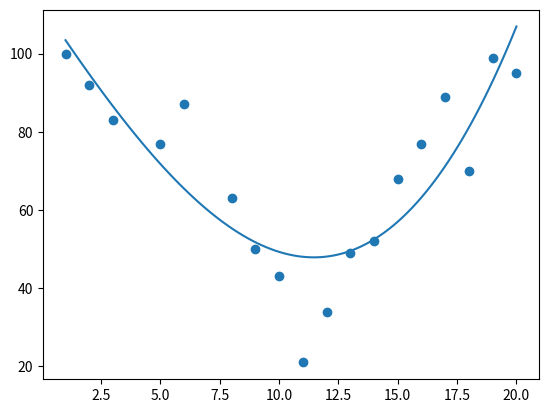

Here is the Python script that generated this plot:
import numpy as np
import matplotlib.pyplot as plt

x=np.array([1,2,3,5,6,8,9,10,11,12,13,14,15,16,17,18,19,20])
y=np.array([100,92,83,77,87,63,50,43,21,34,49,52,68,77,89,70,99,95])

my_model=np.poly1d(np.polyfit(x,y,3))
# poly1d -> oluşan denklemi pyhton'da fonksiyon gibi kullanmamızı sağlar
# polfit -> şu an x ve y verilerinden 3 dereceli bir denklem oluşturur
my_line=np.linspace(1,20,100)
# linspace bir curve sağlar

plt.scatter(x,y)
plt.plot(my_line,my_model(my_line))
plt.show()
